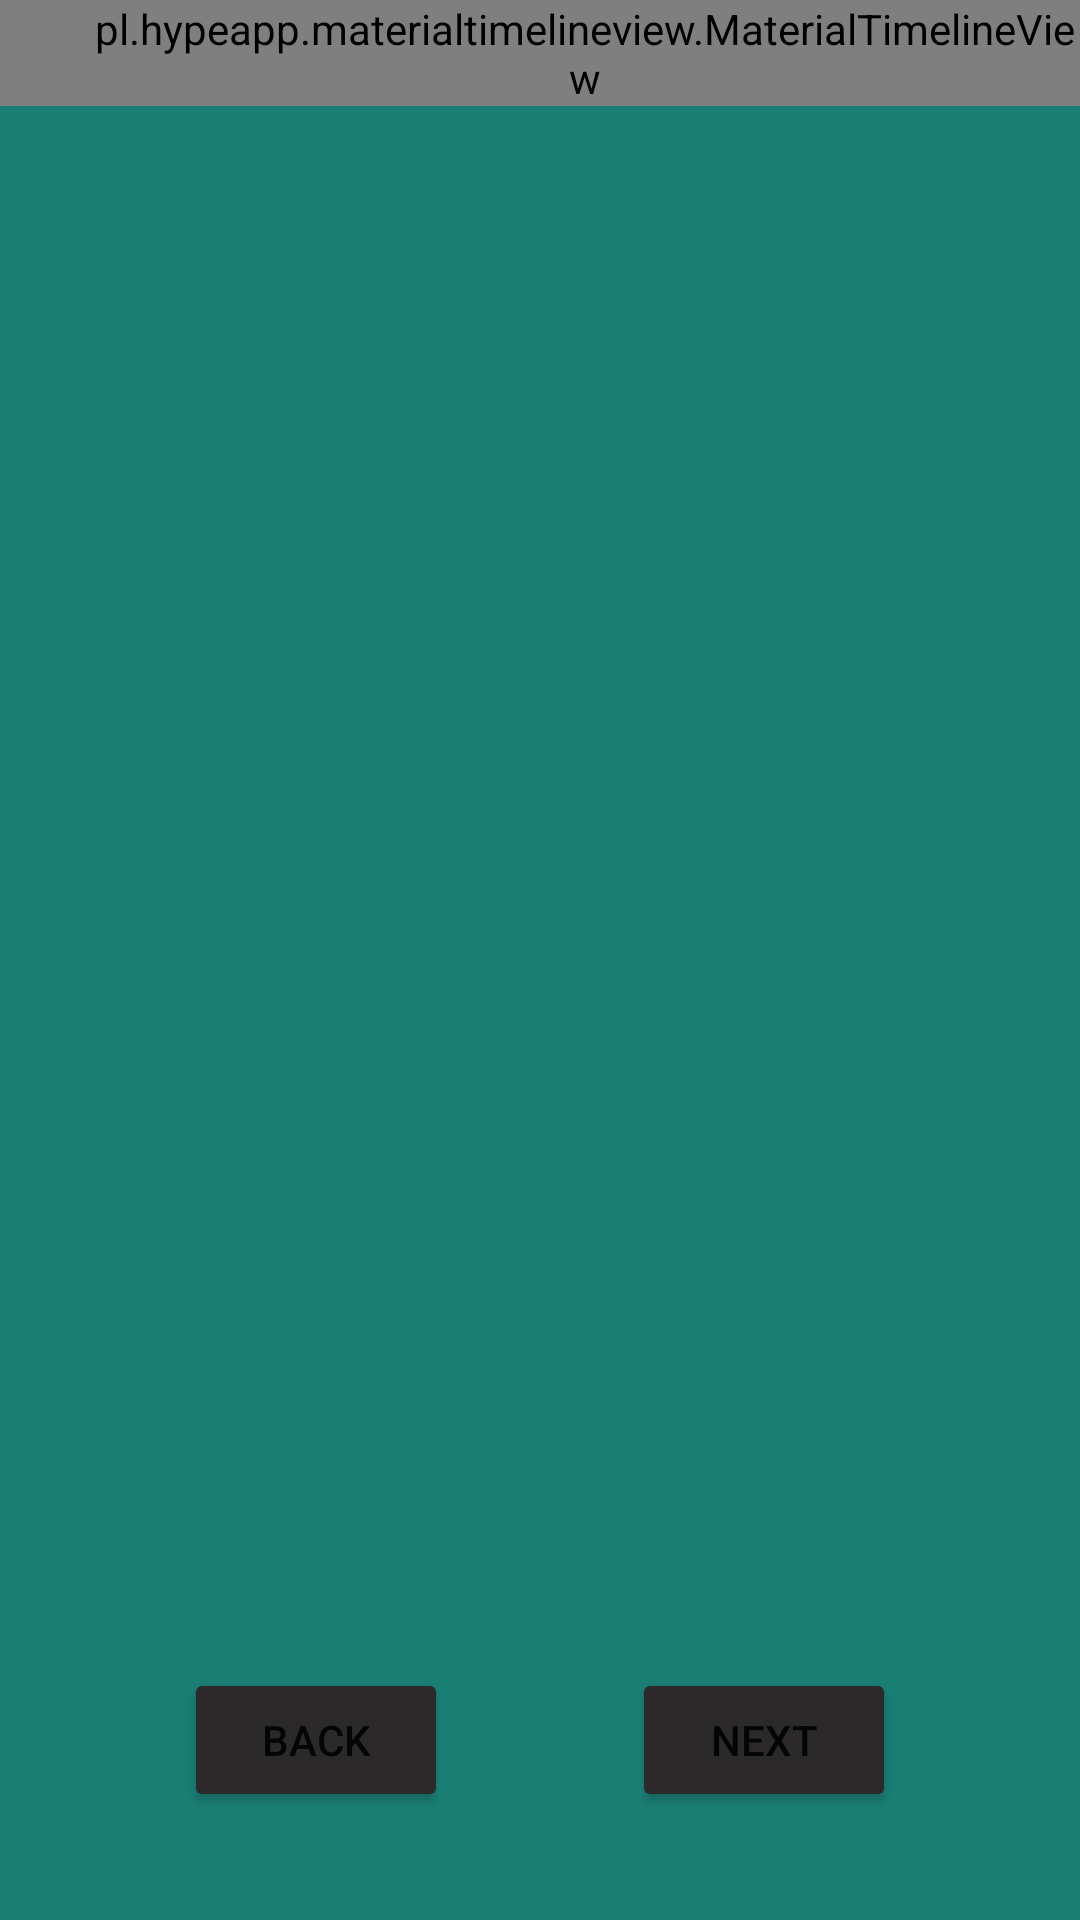

Layout XML and referenced resources for this Android screen:
<!-- AndroidManifest.xml: application theme Theme.TineTest1 -->
<!-- res/layout/fragment_timeline_view.xml -->
<?xml version="1.0" encoding="utf-8"?>
<androidx.constraintlayout.widget.ConstraintLayout xmlns:android="http://schemas.android.com/apk/res/android"
    xmlns:app="http://schemas.android.com/apk/res-auto"
    xmlns:tools="http://schemas.android.com/tools"
    android:layout_width="match_parent"
    android:layout_height="match_parent"
    android:background="#1A7E74">


    <androidx.constraintlayout.widget.ConstraintLayout
        android:layout_width="0dp"
        android:layout_height="0dp"
        app:layout_constraintBottom_toTopOf="@+id/buttonBack"
        app:layout_constraintEnd_toEndOf="parent"
        app:layout_constraintStart_toStartOf="parent"
        app:layout_constraintTop_toTopOf="parent">

        <pl.hypeapp.materialtimelineview.MaterialTimelineView
            android:id="@+id/materialTimelineStart"
            android:layout_width="match_parent"
            android:layout_height="wrap_content"
            android:paddingStart="30dp"
            app:layout_constraintEnd_toEndOf="parent"
            app:layout_constraintHorizontal_bias="0.509"
            app:layout_constraintStart_toStartOf="parent"
            app:layout_constraintTop_toTopOf="parent"
            app:timeline_margin_start="60dp"
            app:timeline_position="middle"
            app:timeline_type="line">

            <LinearLayout
                android:layout_width="wrap_content"
                android:layout_height="wrap_content">

                <TextView
                    android:id="@+id/timelineLine_start_title"
                    android:layout_width="wrap_content"
                    android:layout_height="wrap_content"
                    android:layout_marginStart="44dp"
                    android:text="PlaceHolder"
                    android:layout_gravity="center"
                    android:textStyle="bold"
                    app:layout_constraintStart_toStartOf="parent"
                    app:layout_constraintTop_toTopOf="parent" />

                <View
                    android:layout_width="0dp"
                    android:layout_height="0dp"
                    android:layout_weight="1"
                    />

                <ImageView
                    android:id="@+id/timelineButtonChangeState"
                    android:layout_width="70dp"
                    android:layout_height="70dp"
                    android:layout_marginEnd="40dp"
                    android:layout_marginTop="10dp"
                    android:layout_gravity="center"
                    android:layout_marginBottom="10dp"
                    app:srcCompat="@drawable/logo"
                    tools:layout_editor_absoluteX="274dp"
                    tools:layout_editor_absoluteY="-6dp" />

            </LinearLayout>




        </pl.hypeapp.materialtimelineview.MaterialTimelineView>

        <androidx.recyclerview.widget.RecyclerView
            android:id="@+id/recycler_timeline"
            android:layout_width="0dp"
            android:layout_height="0dp"
            android:paddingRight="30dp"
            android:paddingLeft="30dp"
            app:layout_constraintBottom_toBottomOf="parent"
            app:layout_constraintEnd_toEndOf="parent"
            app:layout_constraintHorizontal_bias="0.666"
            app:layout_constraintStart_toStartOf="parent"
            app:layout_constraintTop_toBottomOf="@+id/materialTimelineStart"
            app:layout_constraintVertical_bias="0.0"
            tools:listitem="@layout/timeline_item_picture_small">

        </androidx.recyclerview.widget.RecyclerView>

    </androidx.constraintlayout.widget.ConstraintLayout>

    <Button
        android:id="@+id/buttonNext"
        android:layout_width="wrap_content"
        android:layout_height="wrap_content"
        android:layout_marginBottom="36dp"
        android:backgroundTint="#2B2929"
        android:text="@string/buttonNext"
        app:layout_constraintBottom_toBottomOf="parent"
        app:layout_constraintEnd_toEndOf="parent"
        app:layout_constraintStart_toEndOf="@+id/buttonBack"
        app:strokeColor="#0B0A0A" />

    <Button
        android:id="@+id/buttonBack"
        android:layout_width="wrap_content"
        android:layout_height="wrap_content"
        android:layout_marginBottom="36dp"
        android:backgroundTint="#2B2929"
        android:text="@string/buttonBack"
        app:layout_constraintBottom_toBottomOf="parent"
        app:layout_constraintEnd_toStartOf="@+id/buttonNext"
        app:layout_constraintStart_toStartOf="parent"
        app:strokeColor="#0B0A0A" />


</androidx.constraintlayout.widget.ConstraintLayout>
<!-- res/layout/timeline_item_picture_small.xml (included above) -->
<?xml version="1.0" encoding="utf-8"?>
<androidx.constraintlayout.widget.ConstraintLayout xmlns:android="http://schemas.android.com/apk/res/android"
    xmlns:app="http://schemas.android.com/apk/res-auto"
    xmlns:tools="http://schemas.android.com/tools"
    android:layout_width="match_parent"
    android:layout_height="wrap_content"
    android:background="@color/defaultBackground">

    <androidx.cardview.widget.CardView
        android:id="@+id/timeline_card_view_picture"
        android:layout_width="match_parent"
        android:layout_height="wrap_content"
        app:cardCornerRadius="20dp"
        app:layout_constraintStart_toStartOf="parent"
        app:layout_constraintTop_toTopOf="parent">

        <pl.hypeapp.materialtimelineview.MaterialTimelineView
            android:id="@+id/timeline_martial_view_picture_small"
            android:layout_width="match_parent"
            android:layout_height="60dp"
            android:background="@android:color/holo_orange_light"
            app:timeline_bottom_radio_color="@android:color/white"
            app:timeline_line_color="@android:color/white"
            app:timeline_margin_start="32dp"
            app:timeline_position="first"
            app:timeline_radio_outline_radius="20"
            app:timeline_radio_radius="12"
            app:timeline_top_radio_color="@android:color/white"
            app:timeline_type="item">

            <ImageView
                android:id="@+id/timeline_image_view_picture_small"
                android:layout_width="30dp"
                android:layout_height="30dp"
                app:layout_constraintBottom_toBottomOf="parent"
                app:layout_constraintEnd_toEndOf="parent"
                app:layout_constraintHorizontal_bias="0.041"
                app:layout_constraintStart_toStartOf="parent"
                app:layout_constraintTop_toTopOf="parent" />

            <TextView
                android:id="@+id/timeline_title_picture_small"
                android:layout_width="wrap_content"
                android:layout_height="wrap_content"
                android:layout_marginStart="12dp"
                android:layout_marginTop="8dp"
                android:text="Created: "
                android:textStyle="bold"
                app:layout_constraintStart_toEndOf="@+id/timeline_image_view_picture_small"
                app:layout_constraintTop_toTopOf="@+id/timeline_image_view_picture_small" />

            <TextView
                android:id="@+id/timeline_time_picture_small"
                android:layout_width="wrap_content"
                android:layout_height="wrap_content"
                android:layout_marginStart="80dp"
                android:text="TextView"
                app:layout_constraintStart_toEndOf="@+id/timeline_image_view_picture_small"
                app:layout_constraintTop_toTopOf="@+id/timeline_title_picture_small" />

        </pl.hypeapp.materialtimelineview.MaterialTimelineView>


    </androidx.cardview.widget.CardView>

    <pl.hypeapp.materialtimelineview.MaterialTimelineView
        android:layout_width="match_parent"
        android:layout_height="wrap_content"
        android:padding="4dp"
        app:layout_constraintStart_toStartOf="@+id/timeline_card_view_picture"
        app:layout_constraintTop_toBottomOf="@+id/timeline_card_view_picture"
        app:timeline_margin_start="32dp"
        app:timeline_position="middle"
        app:timeline_type="line">

    </pl.hypeapp.materialtimelineview.MaterialTimelineView>


</androidx.constraintlayout.widget.ConstraintLayout>
<!-- resources referenced by this layout -->
<resources>
  <!-- drawable logo: png bitmap (drawable-v24, 104264 bytes) -->
  <string name="buttonBack">Back</string>
  <string name="buttonNext">Next</string>
  <style name="Theme.TineTest1" parent="Theme.MaterialComponents.DayNight.DarkActionBar">
          
          <item name="colorPrimary">@color/purple_500</item>
          <item name="colorPrimaryVariant">@color/purple_700</item>
          <item name="colorOnPrimary">@color/white</item>
          
          <item name="colorSecondary">@color/teal_200</item>
          <item name="colorSecondaryVariant">@color/teal_700</item>
          <item name="colorOnSecondary">@color/black</item>
          
          <item name="android:statusBarColor" tools:targetApi="l">?attr/colorPrimaryVariant</item>
          
      </style>
  <color name="purple_500">#FF6200EE</color>
  <color name="purple_700">#FF3700B3</color>
  <color name="white">#FFFFFFFF</color>
  <color name="teal_200">#FF03DAC5</color>
  <color name="teal_700">#FF018786</color>
  <color name="black">#FF000000</color>
</resources>
